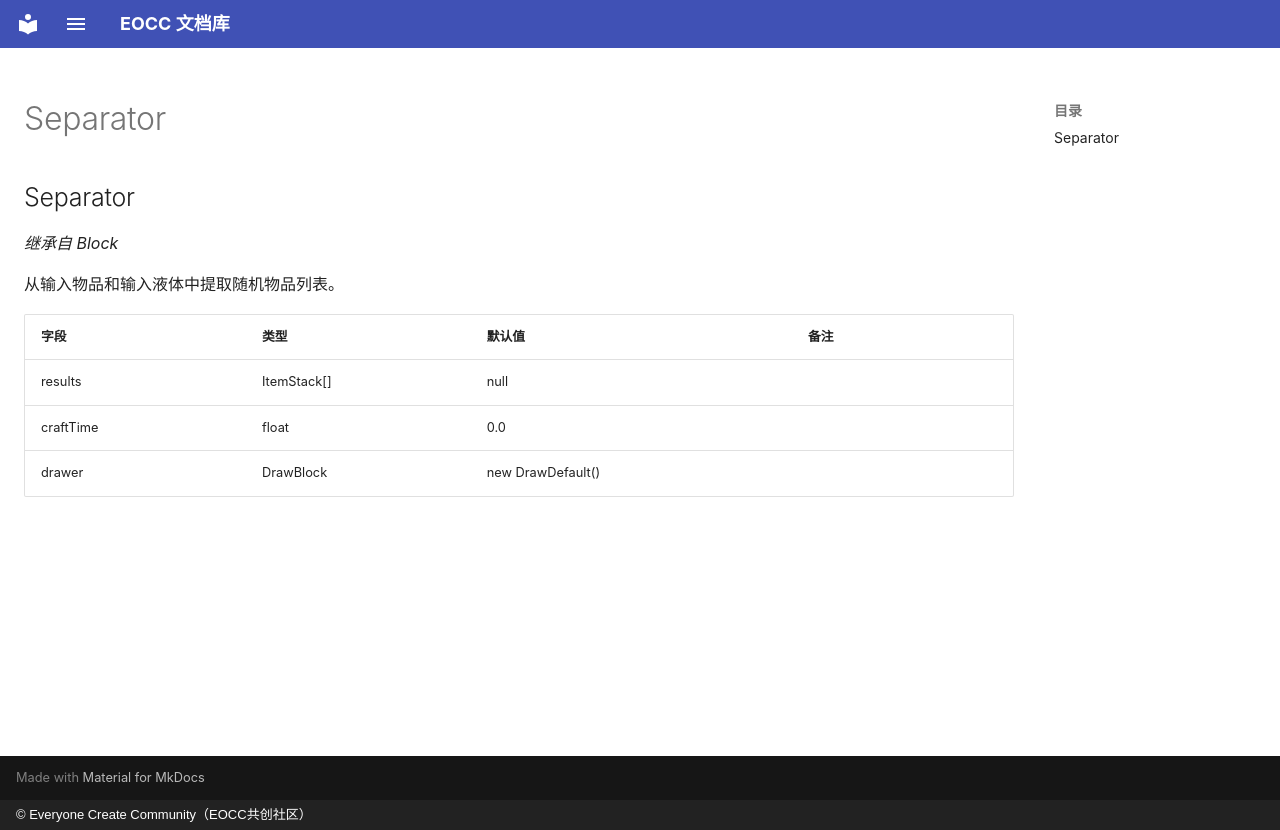

repository: eoccc/eoccc.github.io · page: wiki/mindustry/zh/Modding%20Classes/Separator/index.html · generator: mkdocs · copyright: © Everyone Create Community（EOCC共创社区）

# Separator

## Separator

*继承自 Block*

从输入物品和输入液体中提取随机物品列表。

| 字段 | 类型 | 默认值 | 备注 |
|---|---|---|---|
| results | ItemStack[] | null |  |
| craftTime | float | 0.0 |  |
| drawer | DrawBlock | new DrawDefault() |  |
